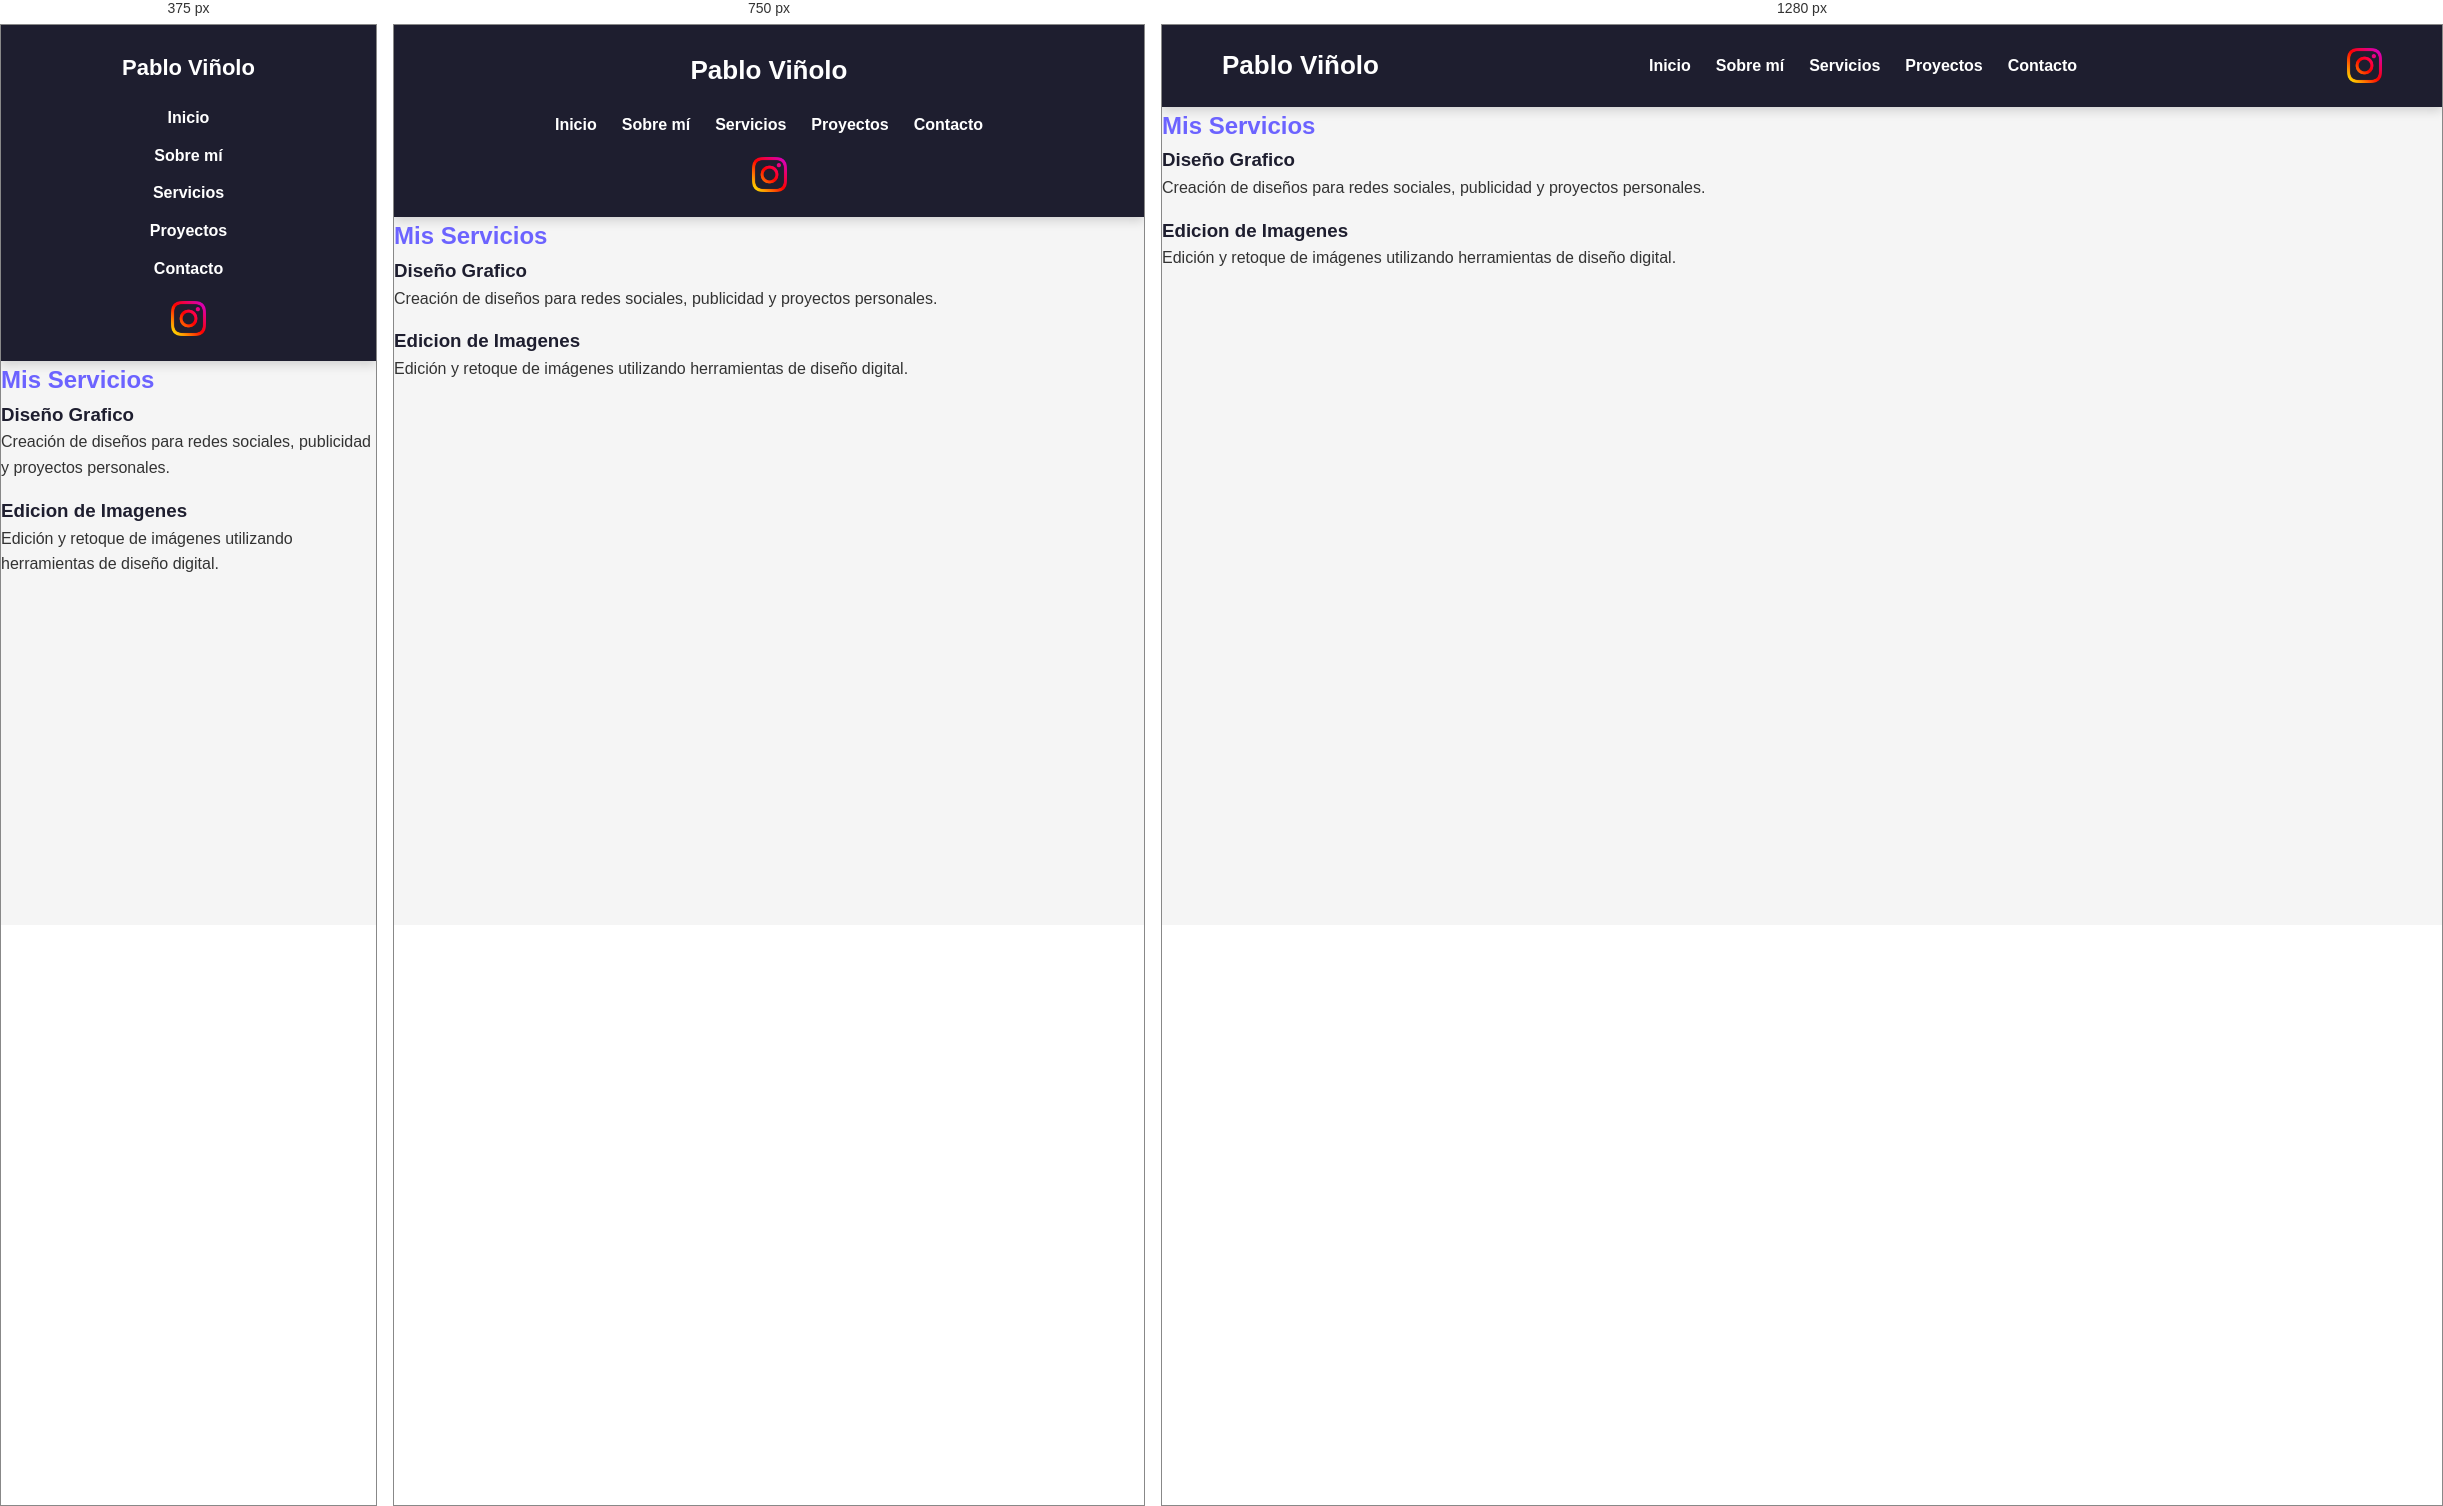
Rendered at 375 px, 750 px and 1280 px, left to right.

<!-- file: servicios.html -->
<!DOCTYPE html>
<html lang="es">
<head>
    <meta charset="UTF-8">
    <meta name="viewport" content="width=device-width, initial-scale=1.0">
    <title>Mi primer sitio web</title>
<link rel="stylesheet" href="../styles/styles.css">
</head>
<body>
    <header>
    <h2>Pablo Viñolo</h2>
    <nav>
       <ul>
         <li><a href="../index.html">Inicio</a></li>
         <li><a href="./pages/sobre-mi">Sobre mí</a></li>
         <li><a href="./pages/servicios.html">Servicios</a></li>
         <li><a href="./pages/proyectos.html">Proyectos</a></li>
         <li><a href="./pages/contacto.html">Contacto</a></li>
       </ul>
       
    </nav>
       <a href="https://www.instagram.com/pabblo__v/" target="_blank"><img src="../assets/instagram (2).png" alt="Logo de Instagram">
</a>
    </header>
       <section class="servicios">
        <h2>Mis Servicios</h2>
        <article class="servicios">
        <h3>Diseño Grafico</h3>
        <p>Creación de diseños para redes sociales, publicidad y proyectos personales.</p>
    </article>
    <article class="servicios">
        <h3>Edicion de Imagenes</h3>
        <p>Edición y retoque de imágenes utilizando herramientas de diseño digital.</p>
    </article>
</section>

/* @media block from styles.css */
@media (max-width: 900px) {

    header {
        flex-direction: column;
        gap: 20px;

        padding: 25px;
    }

    nav ul {
        flex-wrap: wrap;
        justify-content: center;
    }

    main {
        padding: 40px 25px;
    }

}

/* @media block from styles.css */
@media (max-width: 600px) {

    header h2 {
        font-size: 22px;
    }

    nav ul {
        flex-direction: column;
        align-items: center;

        gap: 12px;
    }

    h1 {
        font-size: 32px;
    }

    main {
        padding: 30px 20px;
    }

}